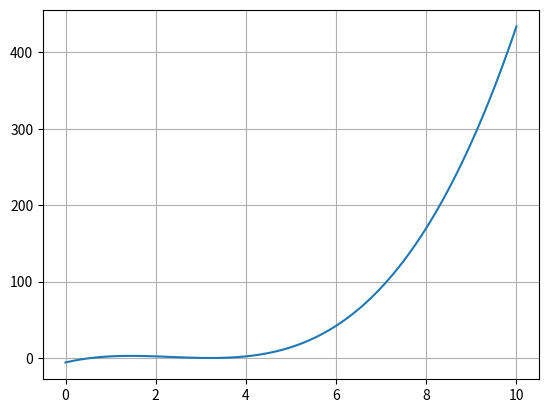

This figure's Python source:
#Ejemplo del paracaidas
import math
import numpy as np #es una librería para graficar.
import matplotlib.pyplot as plt #también para graficar.

def fun(c):
    return c**3 - 7*c**2 + 14*c - 6

arrayLen = 100
cIni = 0 #Primer intervalo
cEnd = 10 #Segundo intervalo
carray = np.linspace(cIni, cEnd, arrayLen)
fcarray = np.zeros(arrayLen)

for i in range(arrayLen):
    fcarray[i] = fun(carray[i])
    
plt.plot(carray, fcarray)
plt.grid()

c0 = 3.2
c1 = 4
maxIter = 100
itera = 0
for i in range(maxIter):
    itera += 1
    fc0 = fun(c0)
    fc1 = fun(c1)
    if fc0 * fc1 > 0:
        print("No hay raíz en este rango")
        break
    cr = (c0 + c1) /2 #Aquí es donde cambias lo de la regla falsa
    fcr = fun(cr)
    if fc0 * fcr < 0:
        c1 = cr
    else:
        c0 = cr
    if abs(fcr) < 0.0001:
        break
        
print("La raíz es %.5f"%c0)
print("Numero de Iteraciones %i"%itera)
